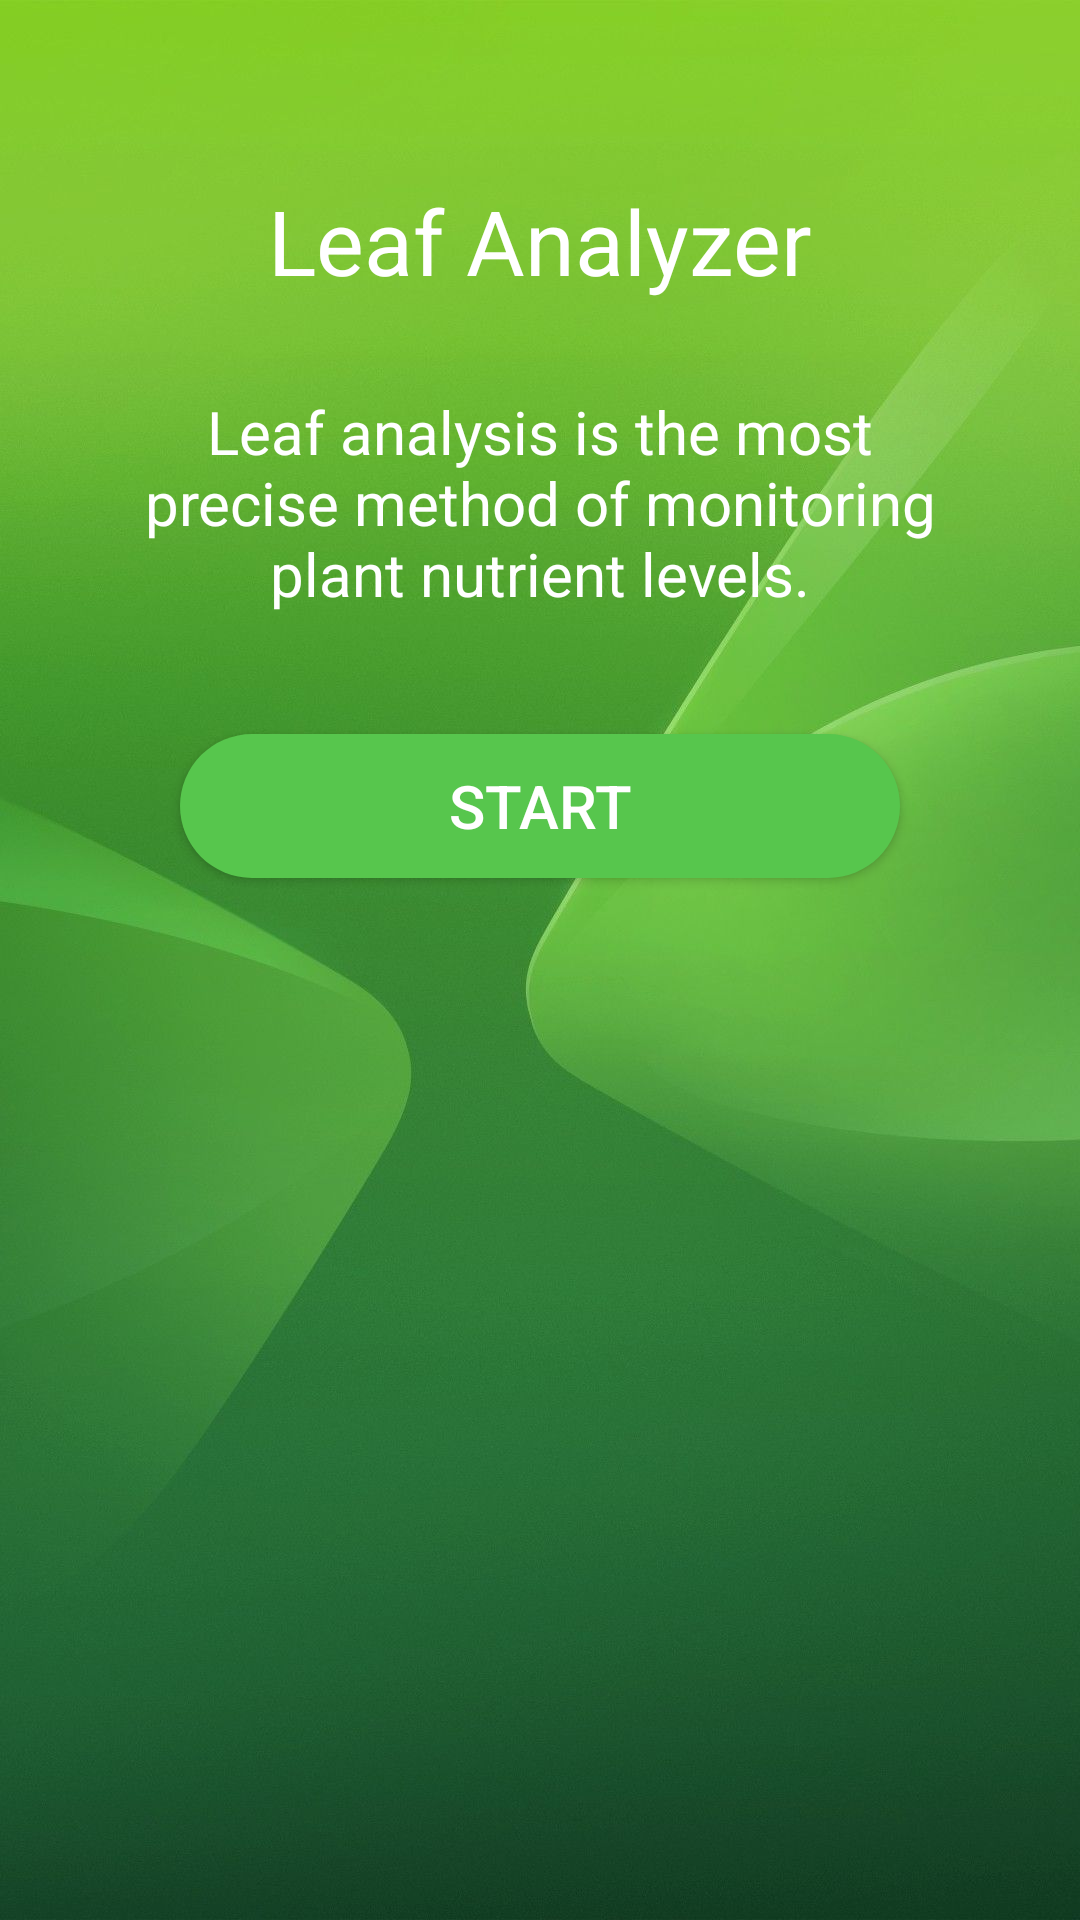

The Android layout XML behind this screen, and the referenced resources:
<!-- AndroidManifest.xml: application theme Theme.LeafAnalyzer -->
<!-- res/layout/activity_main.xml -->
<?xml version="1.0" encoding="utf-8"?>
<RelativeLayout xmlns:android="http://schemas.android.com/apk/res/android"
    xmlns:tools="http://schemas.android.com/tools"
    android:layout_width="match_parent"
    android:layout_height="match_parent"
    android:background="@drawable/w6"
    tools:context=".MainActivity"
    >
    <RelativeLayout
        android:layout_width="match_parent"
        android:layout_height="match_parent"
        android:layout_margin="10dp"
        >

        <TextView
            android:id="@+id/header"
            android:layout_width="match_parent"
            android:layout_height="wrap_content"
            android:layout_alignParentStart="true"
            android:layout_marginTop="50dp"
            android:gravity="center"
            android:text="Leaf Analyzer"
            android:textColor="@color/white"
            android:textSize="30sp" />

        <TextView
            android:id="@+id/description"
            android:layout_width="match_parent"
            android:layout_height="wrap_content"
            android:layout_below="@+id/header"
            android:layout_centerHorizontal="true"
            android:gravity="center"
            android:padding="30dp"
            android:text="@string/about"
            android:textColor="@color/white"
            android:textSize="20sp" />

        <Button
            android:id="@+id/btn_start"
            android:layout_width="match_parent"
            android:layout_height="wrap_content"
            android:layout_below="@id/description"
            android:layout_centerHorizontal="true"
            android:layout_marginLeft="50dp"
            android:layout_marginEnd="50dp"
            android:layout_marginTop="10dp"
            android:background="@drawable/buttondesign"
            android:text="Start"
            android:textColor="@color/white"
            android:textSize="20sp" />

    </RelativeLayout>
</RelativeLayout>
<!-- resources referenced by this layout -->
<resources>
  <color name="white">#FFFFFFFF</color>
  <!-- drawable buttondesign (drawable) -->
  <?xml version="1.0" encoding="utf-8"?>
  <shape xmlns:android="http://schemas.android.com/apk/res/android"
      android:shape="rectangle">
  
      <solid android:color="#57C64D" />
      <corners android:radius="50dp" />
  
      
  
  </shape>
  <!-- drawable w6: jpg bitmap (drawable-v24, 77542 bytes) -->
  <string name="about">Leaf analysis is the most precise method of monitoring plant nutrient levels.</string>
  <style name="Theme.LeafAnalyzer" parent="Theme.AppCompat.DayNight.DarkActionBar">
          
          <item name="colorPrimary">@color/purple_700</item>
          <item name="colorPrimaryVariant">@color/purple_700</item>
          <item name="colorOnPrimary">@color/white</item>
          
          <item name="colorSecondary">@color/teal_200</item>
          <item name="colorSecondaryVariant">@color/teal_700</item>
          <item name="colorOnSecondary">@color/black</item>
  
          
          <item name="android:statusBarColor" tools:targetApi="l">?attr/colorPrimaryVariant</item>
          
      </style>
  <color name="purple_700">#57C64D</color> //status bar color
  <color name="teal_200">#FF03DAC5</color>
  <color name="teal_700">#FF018786</color>
  <color name="black">#FF000000</color>
</resources>
